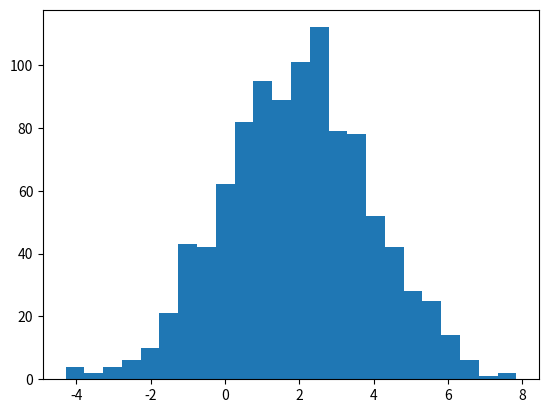

Write Python code to recreate this figure.
import numpy as np
from random import random

# BASIC FUNCTIONS #

def mean(sample):
    return np.average(sample)

def variance(sample):
    return np.var(sample)

def stdDeviation(sample):
    return np.std(sample)

def skewness(sample):

    m = np.average(sample)
    sk = 0
    for i in sample:

        sk += (i - m)**3
    
    return sk/((len(sample)-1)*(np.std(sample)**3))

def kurtosis(sample):

    m = np.average(sample)
    k = 0

    for i in sample:
        k += (i - m)**4
    
    return k/((len(sample)-1)*np.std(sample)**4)

def stat(sample):
        '''functions that returns mvsk moments of data pdf'''

        m = np.average(sample)
        v = np.var(sample)
        s = skewness(sample)
        k = kurtosis(sample)

        return m,v,s,k
   
# CLASSES #

class toy_Gauss:

    def __init__(self,mean=0,sigma=1,N=1000,n=100) -> None:
        
        self.mean = mean
        self.sigma = sigma
        self.sample = self.normal(N,n)
        self.bins = self.sturges(self.sample)
        self.stats = stat(self.sample)

    def sturges(self,sample):
        '''returns the surges function applied to the sample length'''

        N = len(sample)
        return int(np.ceil(1+3.322*np.log(N)))

    def normal(self,N,n):
        '''toy normal distribution'''

        delta = np.sqrt(3*n)*self.sigma
        a = np.empty(N)

        for i in range(N):

            a[i] = np.average([ np.random.uniform(self.mean-delta , self.mean+delta) for j in range(n) ])
    
        return a  

class toy_Exp:

    def __init__(self,t_o=1,N=1000):
        
        self.t_o = t_o
        self.N = N
        self.bins = int(np.ceil(1+3.322*np.log(N)))
        self.sample = self.exponential()
        self.stats = stat(self.sample)

    def sgl_evt(self):
        '''return number that behave like an exponential '''

        return -self.t_o*np.log(1-random())

    def exponential(self):
        '''returns a toy exponential sample'''

        return [self.sgl_evt() for i in range(self.N)]
    
class toy_Poiss:

    def __init__(self,t_o,t_Max,N):

        self.t_o    = t_o
        self.t_Max  = t_Max
        self.N      = N

        self.bins = int(np.ceil(1+3.322*np.log(N)))
        self.sample = self.Poisson_Distr()
        self.stats = stat(self.sample)

    def singleEventCounter(self):

        t = 0
        counter = 0
        
        while(t < self.t_Max):

            counter += 1

            t += -self.t_o*np.log(1-random())

        return counter

    def Poisson_Distr(self):

        return [self.singleEventCounter() for i in range(self.N)]
    
    def stats2(self):

        m = np.average(self.sample)
        v = m
        s = 1/np.sqrt(m)
        k = 1/m

        return m,v,s,k
    
#
#   MINIMUM AND ZEROS
#
    
def max_sez_aurea(func,xmin,xmax,prec=.001):

    r = (-1+np.sqrt(5))/2  #golden ratio
    

    while abs(xmax-xmin) > prec:

        a = xmin +     r* abs(xmax-xmin)
        b = xmin + (1-r)* abs(xmax-xmin)
        
        if func(b) < func(a):
            xmin = b
        else: 
            xmax = a

    return xmin,func(xmin)

if __name__== '__main__':
    
    import matplotlib.pyplot as plt
    
    #########################################
    #GAUSSIAN TEST
    #########################################

    data = toy_Gauss(mean=2,sigma=2)

    print("mean:\t",data.stats[0],"\n",
          "variance:\t",data.stats[1],"\n",
          "skewness:\t",data.stats[2],"\n",
          "kurtosis:\t",data.stats[3],"\n")
    
    plt.hist(data.sample,bins=data.bins)
    plt.show()

    #########################################
    #EXPONENTIAL TEST
    #########################################

    # to = 4
    # N = 1000
    # data = toy_Exp(to,N)

    # print("mean:\t",data.stats[0],"\n",
    #       "variance:\t",data.stats[1],"\n",
    #       "skewness:\t",data.stats[2],"\n",
    #       "kurtosis:\t",data.stats[3],"\n")

    # plt.hist(data.sample,bins=data.bins)
    # plt.show()

    #########################################
    # POISSON TEST
    #########################################

    # to = 1
    # tmax = 100
    # N = 200

    # data = toy_Poiss(to,tmax,N)

    # print("mean:\t",data.stats[0],"\n",
    #       "variance:\t",data.stats[1],"\n",
    #       "skewness:\t",data.stats[2],"\n",
    #       "kurtosis:\t",data.stats[3],"\n")
    # plt.hist(data.sample)
    # plt.show()